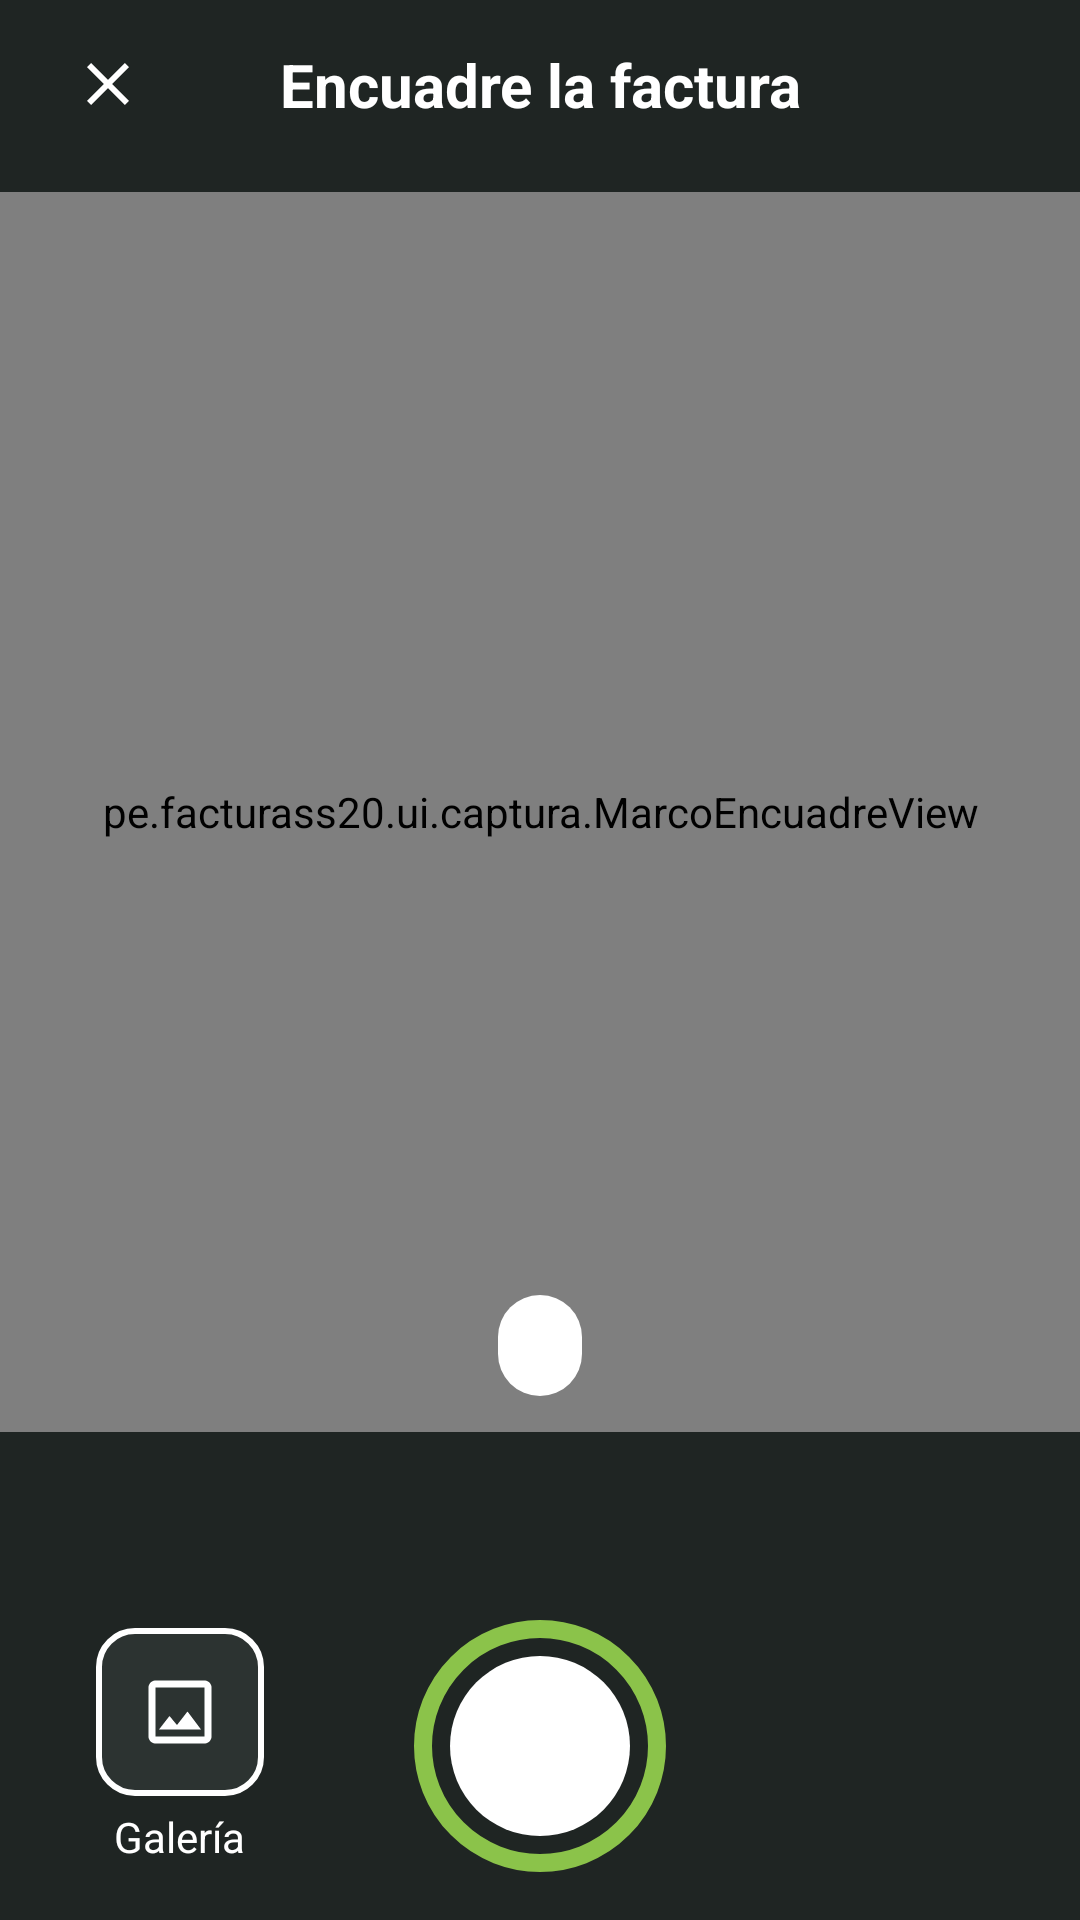

Android layout source for this screen:
<!-- AndroidManifest.xml: activity theme Theme.FacturasS20.Camara -->
<!-- res/layout/activity_captura.xml -->
<?xml version="1.0" encoding="utf-8"?>
<androidx.constraintlayout.widget.ConstraintLayout
        xmlns:android="http://schemas.android.com/apk/res/android"
        xmlns:app="http://schemas.android.com/apk/res-auto"
        xmlns:tools="http://schemas.android.com/tools"
        android:id="@+id/raiz"
        android:layout_width="match_parent"
        android:layout_height="match_parent"
        tools:context=".ui.captura.CapturaActivity">

    <ImageButton
            android:id="@+id/boton_cerrar"
            android:layout_width="56dp"
            android:layout_height="56dp"
            android:layout_marginStart="8dp"
            android:background="?attr/selectableItemBackgroundBorderless"
            android:contentDescription="@string/captura_cerrar"
            android:src="@drawable/ic_cerrar"
            app:tint="@color/color_superficie"
            app:layout_constraintTop_toTopOf="parent"
            app:layout_constraintStart_toStartOf="parent"/>

    <TextView
            android:id="@+id/texto_titulo"
            android:layout_width="0dp"
            android:layout_height="wrap_content"
            android:accessibilityHeading="true"
            android:gravity="center"
            android:text="@string/p06_titulo"
            android:textAppearance="@style/Texto.FacturasS20.Titulo"
            android:textColor="@color/color_superficie"
            app:layout_constraintTop_toTopOf="@id/boton_cerrar"
            app:layout_constraintBottom_toBottomOf="@id/boton_cerrar"
            app:layout_constraintStart_toEndOf="@id/boton_cerrar"
            app:layout_constraintEnd_toEndOf="parent"
            android:layout_marginEnd="64dp"/>

    <androidx.camera.view.PreviewView
            android:id="@+id/vista_previa"
            android:layout_width="0dp"
            android:layout_height="0dp"
            android:layout_marginTop="8dp"
            android:background="@color/color_camara_previa"
            android:importantForAccessibility="no"
            app:scaleType="fillCenter"
            app:layout_constraintTop_toBottomOf="@id/boton_cerrar"
            app:layout_constraintBottom_toTopOf="@id/panel_inferior"
            app:layout_constraintStart_toStartOf="parent"
            app:layout_constraintEnd_toEndOf="parent"/>

    <pe.facturass20.ui.captura.MarcoEncuadreView
            android:id="@+id/marco"
            android:layout_width="0dp"
            android:layout_height="0dp"
            android:importantForAccessibility="no"
            app:layout_constraintTop_toTopOf="@id/vista_previa"
            app:layout_constraintBottom_toBottomOf="@id/vista_previa"
            app:layout_constraintStart_toStartOf="@id/vista_previa"
            app:layout_constraintEnd_toEndOf="@id/vista_previa"/>

    <TextView
            android:id="@+id/etiqueta_estado"
            android:layout_width="wrap_content"
            android:layout_height="wrap_content"
            android:layout_marginBottom="12dp"
            android:accessibilityLiveRegion="polite"
            android:background="@drawable/fondo_etiqueta_camara"
            android:paddingStart="14dp"
            android:paddingTop="6dp"
            android:paddingEnd="14dp"
            android:paddingBottom="6dp"
            android:textColor="@color/color_superficie"
            android:textSize="@dimen/texto_dato"
            android:textStyle="bold"
            app:layout_constraintBottom_toBottomOf="@id/vista_previa"
            app:layout_constraintStart_toStartOf="parent"
            app:layout_constraintEnd_toEndOf="parent"
            tools:backgroundTint="@color/color_ok"
            tools:text="Nitidez: buena · Luz: buena"/>

    
    <LinearLayout
            android:id="@+id/panel_permiso"
            android:layout_width="0dp"
            android:layout_height="wrap_content"
            android:gravity="center_horizontal"
            android:orientation="vertical"
            android:paddingStart="@dimen/margen_amplio"
            android:paddingEnd="@dimen/margen_amplio"
            android:visibility="gone"
            app:layout_constraintTop_toTopOf="@id/vista_previa"
            app:layout_constraintBottom_toBottomOf="@id/vista_previa"
            app:layout_constraintStart_toStartOf="parent"
            app:layout_constraintEnd_toEndOf="parent"
            tools:visibility="visible">

        <TextView
                android:layout_width="match_parent"
                android:layout_height="wrap_content"
                android:gravity="center"
                android:text="@string/captura_permiso"
                android:textAppearance="@style/Texto.FacturasS20.Dato"
                android:textColor="@color/color_superficie"
                android:textSize="18sp"/>

        <com.google.android.material.button.MaterialButton
                android:id="@+id/boton_permiso"
                style="@style/Widget.FacturasS20.Boton.Grande.Acento"
                android:layout_width="wrap_content"
                android:layout_height="wrap_content"
                android:layout_marginTop="20dp"
                android:paddingStart="28dp"
                android:paddingEnd="28dp"
                android:text="@string/captura_permiso_boton"/>
    </LinearLayout>

    <androidx.constraintlayout.widget.ConstraintLayout
            android:id="@+id/panel_inferior"
            android:layout_width="0dp"
            android:layout_height="wrap_content"
            android:paddingBottom="16dp"
            app:layout_constraintBottom_toBottomOf="parent"
            app:layout_constraintStart_toStartOf="parent"
            app:layout_constraintEnd_toEndOf="parent">

        <TextView
                android:id="@+id/texto_ayuda"
                android:layout_width="0dp"
                android:layout_height="wrap_content"
                android:layout_marginStart="@dimen/margen"
                android:layout_marginTop="14dp"
                android:layout_marginEnd="@dimen/margen"
                android:gravity="center"
                android:minLines="2"
                android:textAppearance="@style/Texto.FacturasS20.Dato"
                android:textColor="@color/color_camara_texto"
                app:layout_constraintTop_toTopOf="parent"
                app:layout_constraintStart_toStartOf="parent"
                app:layout_constraintEnd_toEndOf="parent"
                tools:text="@string/camara_acercar"/>

        <ImageButton
                android:id="@+id/boton_disparar"
                android:layout_width="84dp"
                android:layout_height="84dp"
                android:layout_marginTop="8dp"
                android:background="@drawable/fondo_disparador"
                android:contentDescription="@string/captura_disparar"
                app:layout_constraintTop_toBottomOf="@id/texto_ayuda"
                app:layout_constraintStart_toStartOf="parent"
                app:layout_constraintEnd_toEndOf="parent"/>

        <com.google.android.material.progressindicator.CircularProgressIndicator
                android:id="@+id/progreso"
                android:layout_width="wrap_content"
                android:layout_height="wrap_content"
                android:indeterminate="true"
                android:visibility="gone"
                app:indicatorColor="@color/color_acento"
                app:layout_constraintTop_toTopOf="@id/boton_disparar"
                app:layout_constraintBottom_toBottomOf="@id/boton_disparar"
                app:layout_constraintStart_toStartOf="@id/boton_disparar"
                app:layout_constraintEnd_toEndOf="@id/boton_disparar"/>

        <LinearLayout
                android:id="@+id/boton_galeria"
                android:layout_width="wrap_content"
                android:layout_height="wrap_content"
                android:layout_marginStart="32dp"
                android:clickable="true"
                android:contentDescription="@string/captura_galeria_descripcion"
                android:focusable="true"
                android:gravity="center_horizontal"
                android:orientation="vertical"
                app:layout_constraintTop_toTopOf="@id/boton_disparar"
                app:layout_constraintBottom_toBottomOf="@id/boton_disparar"
                app:layout_constraintStart_toStartOf="parent">

            <ImageView
                    android:layout_width="56dp"
                    android:layout_height="56dp"
                    android:background="@drawable/fondo_boton_galeria"
                    android:duplicateParentState="true"
                    android:importantForAccessibility="no"
                    android:padding="14dp"
                    android:src="@drawable/ic_galeria"
                    app:tint="@color/color_superficie"/>

            <TextView
                    android:layout_width="wrap_content"
                    android:layout_height="wrap_content"
                    android:layout_marginTop="4dp"
                    android:importantForAccessibility="no"
                    android:text="@string/captura_galeria"
                    android:textColor="@color/color_superficie"
                    android:textSize="@dimen/texto_secundario"/>
        </LinearLayout>

        
        <LinearLayout
                android:id="@+id/boton_linterna"
                android:layout_width="wrap_content"
                android:layout_height="wrap_content"
                android:layout_marginEnd="32dp"
                android:clickable="true"
                android:contentDescription="@string/captura_linterna_encender"
                android:focusable="true"
                android:gravity="center_horizontal"
                android:orientation="vertical"
                android:visibility="invisible"
                app:layout_constraintTop_toTopOf="@id/boton_disparar"
                app:layout_constraintBottom_toBottomOf="@id/boton_disparar"
                app:layout_constraintEnd_toEndOf="parent"
                tools:visibility="visible">

            <ImageView
                    android:id="@+id/icono_linterna"
                    android:layout_width="56dp"
                    android:layout_height="56dp"
                    android:background="@drawable/fondo_boton_galeria"
                    android:duplicateParentState="true"
                    android:importantForAccessibility="no"
                    android:padding="14dp"
                    android:src="@drawable/ic_linterna_apagada"
                    app:tint="@color/color_superficie"/>

            <TextView
                    android:layout_width="wrap_content"
                    android:layout_height="wrap_content"
                    android:layout_marginTop="4dp"
                    android:importantForAccessibility="no"
                    android:text="@string/captura_linterna"
                    android:textColor="@color/color_superficie"
                    android:textSize="@dimen/texto_secundario"/>
        </LinearLayout>
    </androidx.constraintlayout.widget.ConstraintLayout>

</androidx.constraintlayout.widget.ConstraintLayout>
<!-- resources referenced by this layout -->
<resources>
  <color name="color_acento">#8BC34A</color>
  <color name="color_camara_previa">#4A443F</color>
  <color name="color_camara_texto">#D9E0DE</color>
  <color name="color_ok">#2E7D32</color>
  <color name="color_superficie">#FFFFFF</color>
  <dimen name="margen">16dp</dimen>
  <dimen name="margen_amplio">24dp</dimen>
  <dimen name="texto_dato">16sp</dimen>
  <dimen name="texto_secundario">14sp</dimen>
  <!-- drawable fondo_etiqueta_camara (drawable) -->
  <?xml version="1.0" encoding="utf-8"?>
  <shape xmlns:android="http://schemas.android.com/apk/res/android" android:shape="rectangle">
      <solid android:color="@color/color_superficie"/>
      <corners android:radius="16dp"/>
  </shape>
  <string name="camara_acercar">Acérquese un poco más hasta que se lea el total</string>
  <string name="captura_cerrar">Cerrar la cámara</string>
  <string name="captura_disparar">Tomar la foto</string>
  <string name="captura_galeria">Galería</string>
  <string name="captura_galeria_descripcion">Elegir una foto de la galería</string>
  <string name="captura_linterna">Linterna</string>
  <string name="captura_linterna_encender">Encender la linterna</string>
  <string name="captura_permiso">Para fotografiar la factura, permita que la app use la cámara. La foto se queda en su teléfono.</string>
  <string name="captura_permiso_boton">Permitir la cámara</string>
  <string name="p06_titulo">Encuadre la factura</string>
  <style name="Texto.FacturasS20.Dato" parent="TextAppearance.Material3.BodyLarge">
          <item name="android:textSize">@dimen/texto_dato</item>
          <item name="android:textColor">@color/color_texto</item>
      </style>
  <style name="Texto.FacturasS20.Titulo" parent="TextAppearance.Material3.TitleLarge">
          <item name="android:textSize">@dimen/texto_titulo</item>
          <item name="android:textStyle">bold</item>
          <item name="android:textColor">@color/color_texto</item>
      </style>
  <style name="Theme.FacturasS20.Camara" parent="Theme.FacturasS20">
          <item name="android:windowBackground">@color/color_camara_fondo</item>
          <item name="android:colorBackground">@color/color_camara_fondo</item>
      </style>
  <color name="color_camara_boton_pulsado">#3D4744</color>
  <color name="color_camara_boton">#2C3331</color>
  <color name="color_inactivo">#8A9894</color>
  <color name="color_camara_disparador_inactivo">#9AA3A0</color>
  <color name="color_texto">#1D2B28</color>
  <dimen name="texto_titulo">20sp</dimen>
  <color name="color_primario">#1B4D45</color>
  <style name="Theme.FacturasS20" parent="Base.Theme.FacturasS20" />
  <color name="color_camara_fondo">#1F2523</color>
  <color name="color_ok_claro">#E8F5E9</color>
  <color name="color_acento_oscuro">#5F8F2A</color>
  <color name="color_error">#C62828</color>
  <color name="color_error_claro">#FDECEA</color>
  <color name="color_texto2">#5E6E6A</color>
  <color name="color_borde">#DFE5E3</color>
  <color name="color_fondo">#F5F7F6</color>
  <style name="Forma.FacturasS20.Tarjeta" parent="">
          <item name="cornerFamily">rounded</item>
          <item name="cornerSize">@dimen/radio_tarjeta</item>
      </style>
  <style name="Widget.FacturasS20.Boton" parent="Widget.Material3.Button">
          <item name="android:minHeight">@dimen/boton_alto</item>
          <item name="android:textSize">@dimen/texto_dato</item>
          <item name="shapeAppearance">@style/Forma.FacturasS20.Boton</item>
      </style>
  <dimen name="radio_tarjeta">14dp</dimen>
  <dimen name="boton_alto">48dp</dimen>
  <style name="Forma.FacturasS20.Boton" parent="">
          <item name="cornerFamily">rounded</item>
          <item name="cornerSize">@dimen/radio_boton</item>
      </style>
  <style name="ThemeOverlay.FacturasS20.Campo" parent="">
          <item name="editTextStyle">@style/Widget.FacturasS20.Campo.Texto</item>
      </style>
  <dimen name="radio_boton">24dp</dimen>
  <dimen name="campo_alto">58dp</dimen>
</resources>
